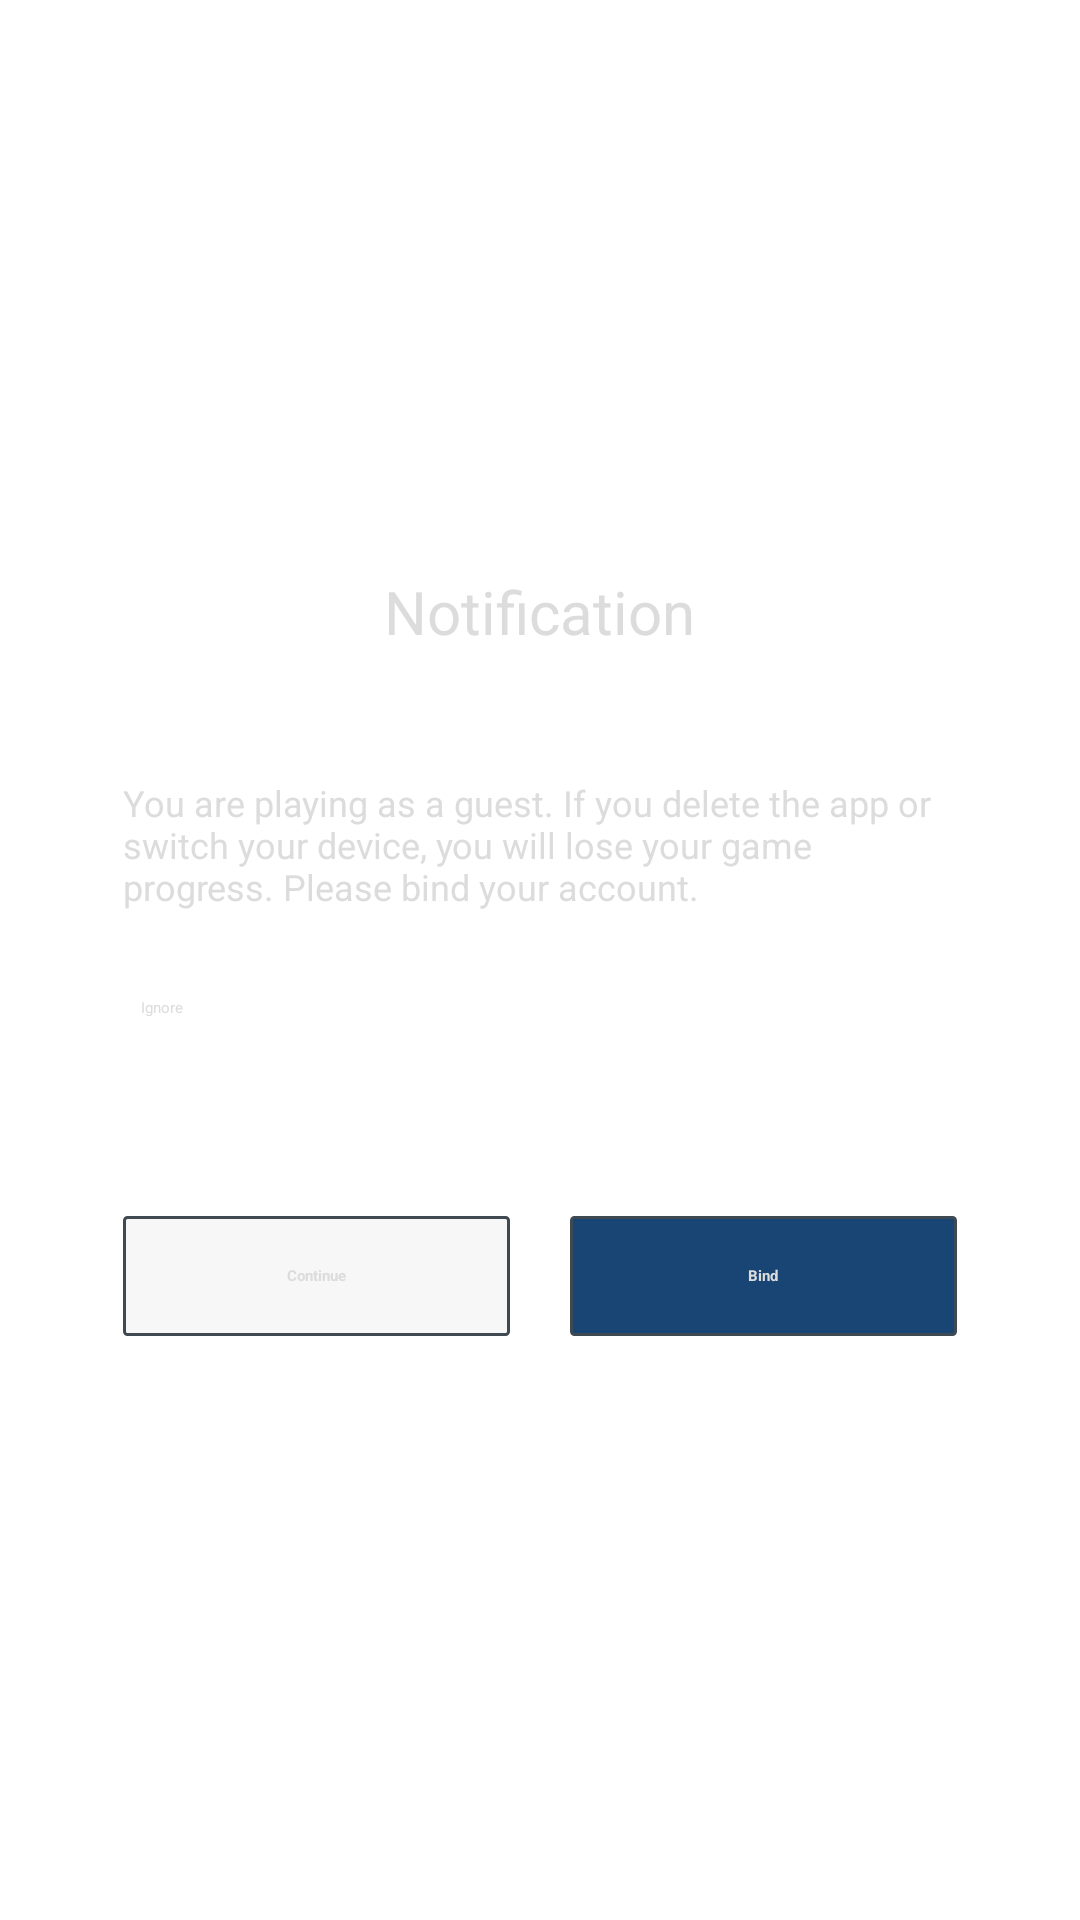

The Android layout XML behind this screen, and the referenced resources:
<!-- AndroidManifest.xml: application theme AppTheme -->
<!-- res/layout/hw_fragment_gametips.xml -->
<?xml version="1.0" encoding="utf-8"?>
<FrameLayout xmlns:android="http://schemas.android.com/apk/res/android" xmlns:app="http://schemas.android.com/apk/res-auto" android:layout_width="match_parent" android:layout_height="match_parent">
    <FrameLayout android:layout_gravity="center" android:background="@drawable/bg_register_hw" android:layout_width="@dimen/hw_dialog_width" android:layout_height="wrap_content" android:layout_margin="@dimen/hw_dialog_marginParent">
        <LinearLayout android:orientation="vertical" android:layout_width="match_parent" android:layout_height="wrap_content" android:layout_marginLeft="@dimen/hw_dialog_margin_leftRight" android:layout_marginRight="@dimen/hw_dialog_margin_leftRight">
            <TextView android:textSize="@dimen/hw_dialog_title_textSize" android:textColor="@color/hw_dialog_title_textColor" android:layout_gravity="center" android:id="@+id/tv_title" android:layout_width="wrap_content" android:layout_height="wrap_content" android:layout_marginTop="@dimen/hw_dialog_title_margin_topBottom" android:text="@string/hw_gameTips_title"/>
            <TextView android:textSize="@dimen/hw_dialog_des_textSize" android:textColor="@color/hw_dialog_content_textColor" android:id="@+id/tv_content" android:layout_width="match_parent" android:layout_height="63dp" android:layout_marginTop="@dimen/hw_dialog_context_margin_topBottom" android:text="@string/hw_gameTips_des"/>
            <CheckBox android:textColor="@color/hw_dialog_content_textColor" android:id="@+id/cb_ignore" android:paddingLeft="6dp" android:paddingRight="6dp" android:layout_width="wrap_content" android:layout_height="48dp" android:layout_marginTop="10dp" android:button="@drawable/hw_checkbox_button" android:text="@string/hw_gameTips_ignoreIt"/>
            <LinearLayout android:orientation="horizontal" android:layout_width="match_parent" android:layout_height="@dimen/hw_dialog_button_height" android:layout_marginTop="@dimen/hw_dialog_submit_margin_topBottom" android:layout_marginBottom="@dimen/hw_dialog_margin_topBottom">
                <TextView android:textStyle="bold" android:textColor="@color/hw_dialog_content_textColor_b" android:gravity="center" android:id="@+id/tv_continue" android:background="@drawable/hw_button_colourless_bg_selector" android:clickable="true" android:layout_width="match_parent" android:layout_height="@dimen/hw_dialog_button_height" android:layout_marginRight="10dp" android:text="@string/hw_gameTips_continue" android:layout_weight="1"/>
                <TextView android:textStyle="bold" android:textColor="@color/hw_dialog_content_textColor_a" android:gravity="center" android:id="@+id/tv_register" android:background="@drawable/hw_button_coloured_bg_selector" android:clickable="true" android:layout_width="match_parent" android:layout_height="@dimen/hw_dialog_button_height" android:layout_marginLeft="10dp" android:text="@string/hw_gameTips_register" android:layout_weight="1"/>
                <TextView android:id="@+id/tv_register_tomato" android:visibility="gone" android:layout_width="0dp" android:layout_height="0dp"/>
            </LinearLayout>
        </LinearLayout>
    </FrameLayout>
</FrameLayout>
<!-- resources referenced by this layout -->
<resources>
  <color name="hw_dialog_content_textColor">#dcdcdc</color>
  <color name="hw_dialog_content_textColor_a">#dcdcdc</color>
  <color name="hw_dialog_content_textColor_b">#dcdcdc</color>
  <color name="hw_dialog_title_textColor">#dcdcdc</color>
  <dimen name="hw_dialog_button_height">40dp</dimen>
  <dimen name="hw_dialog_context_margin_topBottom">42dp</dimen>
  <dimen name="hw_dialog_des_textSize">12sp</dimen>
  <dimen name="hw_dialog_marginParent">10dp</dimen>
  <dimen name="hw_dialog_margin_leftRight">21dp</dimen>
  <dimen name="hw_dialog_margin_topBottom">20dp</dimen>
  <dimen name="hw_dialog_submit_margin_topBottom">25dp</dimen>
  <dimen name="hw_dialog_title_margin_topBottom">16dp</dimen>
  <dimen name="hw_dialog_title_textSize">20sp</dimen>
  <dimen name="hw_dialog_width">320dp</dimen>
  <!-- drawable hw_checkbox_button (drawable) -->
  <?xml version="1.0" encoding="utf-8"?>
  <selector xmlns:android="http://schemas.android.com/apk/res/android" xmlns:app="http://schemas.android.com/apk/res-auto">
      <item android:state_checked="true" android:drawable="@drawable/hw_checked"/>
      <item android:drawable="@drawable/hw_checkbox"/>
  </selector>
  <string name="hw_gameTips_continue">Continue</string>
  <string name="hw_gameTips_des">You are playing as a guest. If you delete the app or switch your device, you will lose your game progress. Please bind your account.</string>
  <string name="hw_gameTips_ignoreIt">Ignore</string>
  <string name="hw_gameTips_register">Bind</string>
  <string name="hw_gameTips_title">Notification</string>
  <style name="AppTheme">
      </style>
  <!-- drawable hw_button_coloured_bg_pressed (drawable) -->
  <?xml version="1.0" encoding="utf-8"?>
  <shape xmlns:android="http://schemas.android.com/apk/res/android" xmlns:app="http://schemas.android.com/apk/res-auto" android:shape="rectangle">
      <stroke android:width="1dp" android:color="@color/hw_button_colorless_bg_outline"/>
      <solid android:color="@color/sdk_button_coloured_bg_pressed"/>
      <corners android:radius="1dp"/>
  </shape>
  <!-- drawable hw_button_coloured_bg_unable (drawable) -->
  <?xml version="1.0" encoding="utf-8"?>
  <shape xmlns:android="http://schemas.android.com/apk/res/android" xmlns:app="http://schemas.android.com/apk/res-auto" android:shape="rectangle">
      <stroke android:width="1dp" android:color="@color/hw_button_colorless_bg_outline"/>
      <solid android:color="@color/sdk_button_coloured_bg_unable"/>
      <corners android:radius="1dp"/>
  </shape>
  <!-- drawable hw_button_coloured_bg_normal (drawable) -->
  <?xml version="1.0" encoding="utf-8"?>
  <shape xmlns:android="http://schemas.android.com/apk/res/android" xmlns:app="http://schemas.android.com/apk/res-auto" android:shape="rectangle">
      <stroke android:width="1dp" android:color="@color/hw_button_colorless_bg_outline"/>
      <solid android:color="@color/sdk_button_coloured_bg_normal"/>
      <corners android:radius="1dp"/>
  </shape>
  <!-- drawable hw_button_colourless_bg_normal (drawable) -->
  <?xml version="1.0" encoding="utf-8"?>
  <shape xmlns:android="http://schemas.android.com/apk/res/android" xmlns:app="http://schemas.android.com/apk/res-auto" android:shape="rectangle">
      <stroke android:width="1dp" android:color="@color/hw_button_colorless_bg_outline"/>
      <corners android:radius="1dp"/>
      <solid android:color="@color/hw_button_colorless_bg_normal"/>
  </shape>
  <color name="hw_button_colorless_bg_outline">#3f4951</color>
  <color name="sdk_button_coloured_bg_pressed">#aa184573</color>
  <color name="sdk_button_coloured_bg_unable">#ff17242e</color>
  <color name="sdk_button_coloured_bg_normal">#ff184573</color>
  <color name="hw_button_colorless_bg_pressed">#40808080</color>
  <color name="hw_button_colorless_bg_normal">#10808080</color>
</resources>
